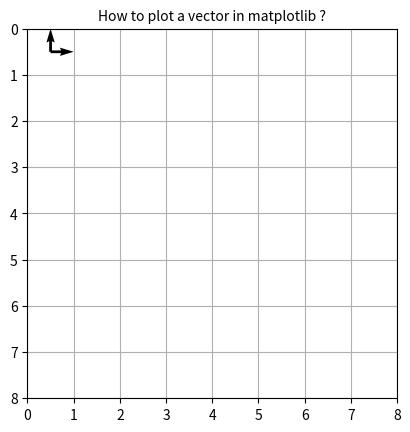

Python code for this plot:
import matplotlib.pyplot as plt
import numpy as np

X = np.array((0.5))
Y= np.array((0.5))
U = np.array((0))
V = np.array((0.5))

fig, ax = plt.subplots()
q = ax.quiver(X, Y, U, V,units='xy' ,scale=1)

X = np.array((0.5))
Y= np.array((0.5))
U = np.array((0.5))
V = np.array((0))

q = ax.quiver(X, Y, U, V,units='xy' ,scale=1)

plt.grid()

ax.set_aspect('equal')

plt.xlim(0,8)
plt.ylim(8,0)

plt.title('How to plot a vector in matplotlib ?',fontsize=10)
plt.show()